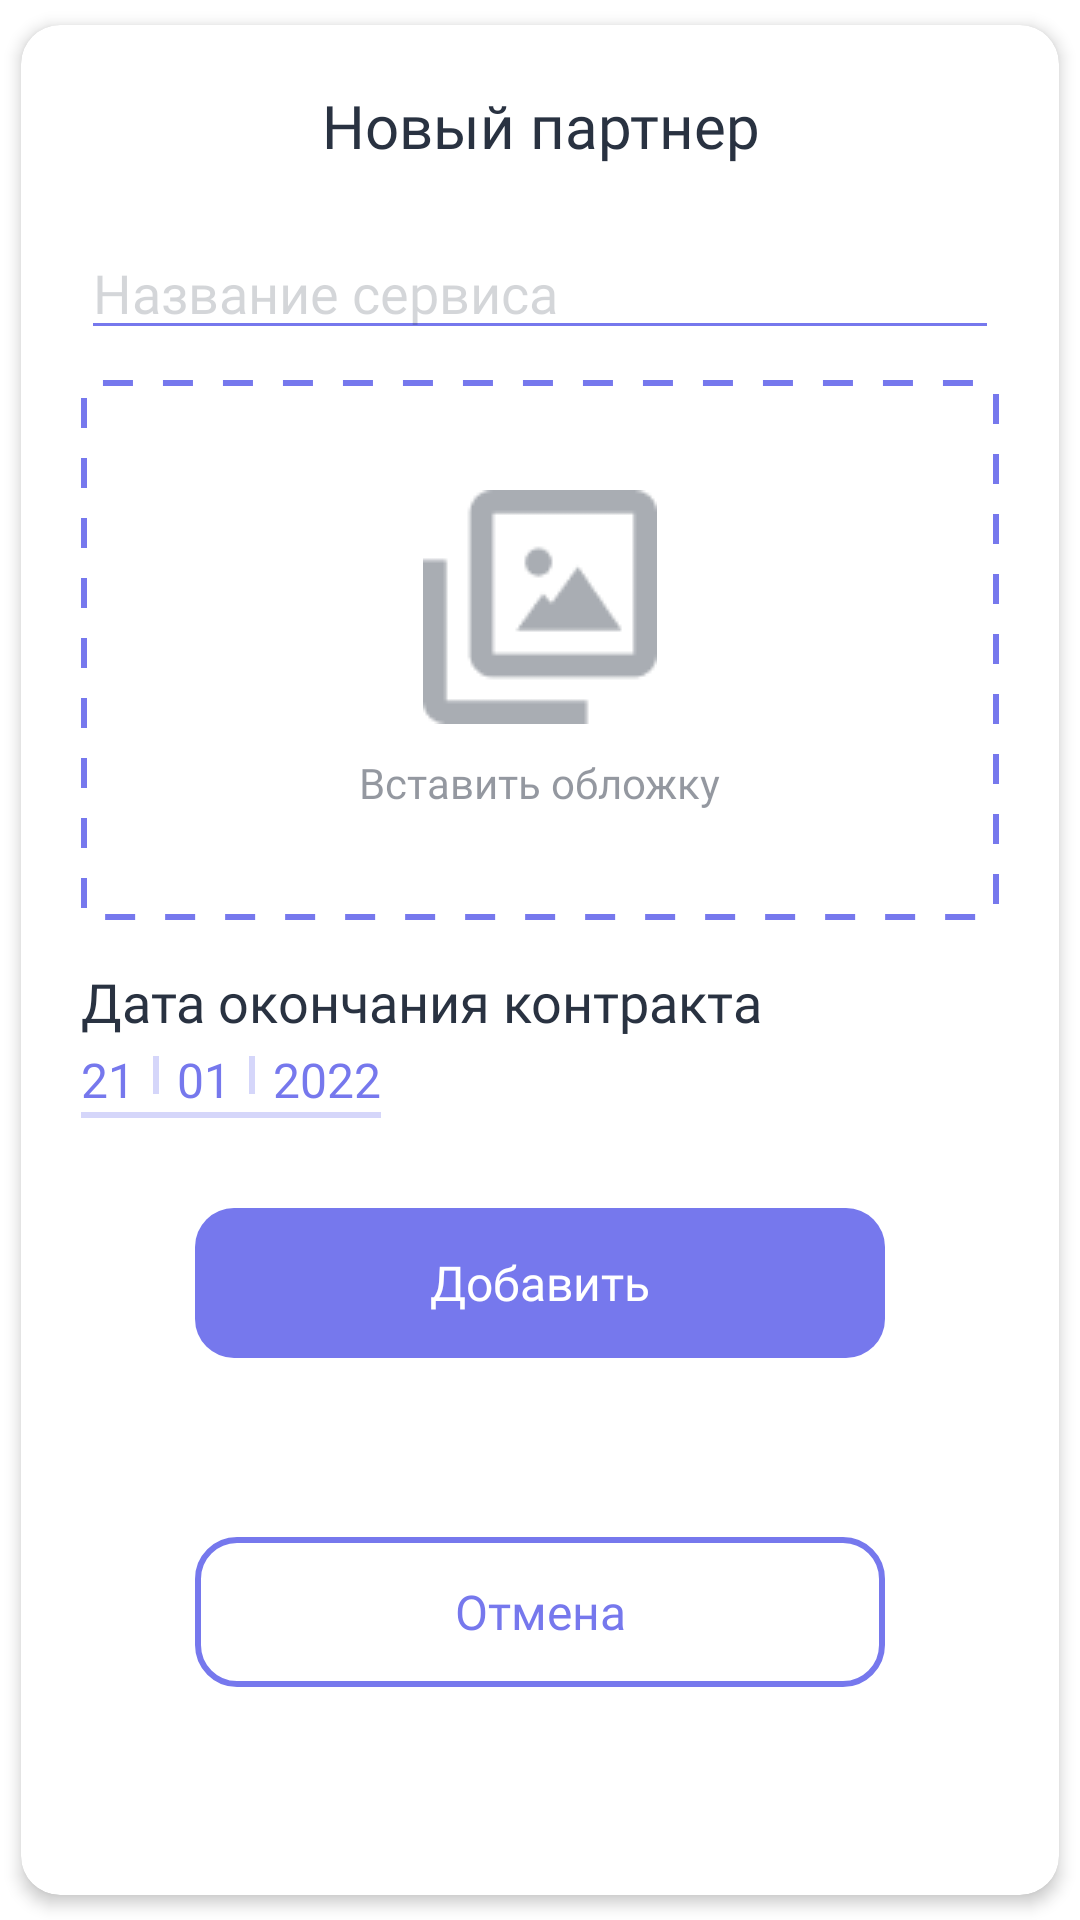

The Android layout XML behind this screen, and the referenced resources:
<!-- AndroidManifest.xml: application theme Theme.SteelWave -->
<!-- res/layout/modal_add_partner.xml -->
<?xml version="1.0" encoding="utf-8"?>
<androidx.cardview.widget.CardView xmlns:android="http://schemas.android.com/apk/res/android"
    xmlns:app="http://schemas.android.com/apk/res-auto"
    xmlns:tools="http://schemas.android.com/tools"
    style="@style/sw_cardView"
    android:layout_marginHorizontal="20dp"
    android:layout_gravity="center"
    android:layout_width="match_parent"
    android:layout_height="wrap_content">

    <androidx.constraintlayout.widget.ConstraintLayout
        android:minWidth="360dp"
        android:layout_width="match_parent"
        android:layout_height="match_parent">

        <TextView
            android:id="@+id/tv_title"
            style="@style/sw_textView_title"
            android:layout_width="0dp"
            android:layout_height="wrap_content"
            android:layout_margin="20dp"
            android:gravity="center"
            android:text="@string/new_partner"
            app:layout_constraintEnd_toEndOf="parent"
            app:layout_constraintStart_toStartOf="parent"
            app:layout_constraintTop_toTopOf="parent" />

        <EditText
            android:id="@+id/et_name_project"
            style="@style/sw_editText"
            android:layout_width="0dp"
            android:layout_height="wrap_content"
            android:hint="@string/name_service"
            android:inputType="textPersonName"
            android:layout_marginTop="20dp"
            app:layout_constraintEnd_toEndOf="@+id/tv_title"
            app:layout_constraintStart_toStartOf="@+id/tv_title"
            app:layout_constraintTop_toBottomOf="@+id/tv_title" />

        <androidx.constraintlayout.widget.ConstraintLayout
            android:id="@+id/cl_paste_image"
            android:layout_width="0dp"
            android:layout_height="180dp"
            android:layout_marginTop="10dp"
            app:layout_constraintEnd_toEndOf="@+id/et_name_project"
            app:layout_constraintStart_toStartOf="@+id/et_name_project"
            app:layout_constraintTop_toBottomOf="@+id/et_name_project">

            <com.google.android.material.imageview.ShapeableImageView
                android:id="@+id/iv_preview"
                app:shapeAppearance="@style/sw_rounding3"
                android:layout_width="match_parent"
                android:layout_height="match_parent"
                android:src="@drawable/background_choice_image"/>

            <ImageView
                android:id="@+id/imageView"
                android:layout_width="wrap_content"
                android:layout_height="wrap_content"
                android:src="@drawable/image_paste_cover"
                app:layout_constraintBottom_toTopOf="@+id/tv_paste_cover"
                app:layout_constraintEnd_toEndOf="parent"
                app:layout_constraintHorizontal_bias="0.5"
                app:layout_constraintStart_toStartOf="parent"
                app:layout_constraintTop_toTopOf="parent"
                android:translationZ="-1dp"
                app:layout_constraintVertical_chainStyle="packed" />

            <ImageView
                android:id="@+id/iv_error"
                android:layout_width="30dp"
                android:layout_height="30dp"
                android:backgroundTint="@color/sw_red"
                android:background="@drawable/icon_error"
                android:layout_margin="12dp"
                android:translationZ="-1dp"
                android:visibility="gone"
                app:layout_constraintEnd_toEndOf="parent"
                app:layout_constraintTop_toTopOf="parent" />

            <TextView
                android:id="@+id/tv_paste_cover"
                style="@style/sw_textView_normal"
                android:layout_width="wrap_content"
                android:layout_height="wrap_content"
                android:text="@string/paste_cover"
                android:layout_marginTop="10dp"
                android:textColor="@color/sw_black_transparent"
                android:textSize="@dimen/small_size"
                android:translationZ="-1dp"
                app:layout_constraintBottom_toBottomOf="parent"
                app:layout_constraintEnd_toEndOf="parent"
                app:layout_constraintHorizontal_bias="0.5"
                app:layout_constraintStart_toStartOf="parent"
                app:layout_constraintTop_toBottomOf="@+id/imageView" />

        </androidx.constraintlayout.widget.ConstraintLayout>

        <TextView
            android:id="@+id/textView4"
            style="@style/sw_textView_normal"
            android:layout_width="wrap_content"
            android:layout_height="wrap_content"
            android:layout_marginTop="15dp"
            android:text="@string/date_end_contract"
            android:textSize="@dimen/default_size"
            app:layout_constraintStart_toStartOf="@+id/cl_paste_image"
            app:layout_constraintTop_toBottomOf="@+id/cl_paste_image" />

        <androidx.constraintlayout.widget.ConstraintLayout
            android:id="@+id/cl_choice_date"
            android:layout_width="wrap_content"
            android:layout_height="wrap_content"
            app:layout_constraintStart_toStartOf="@+id/textView4"
            app:layout_constraintTop_toBottomOf="@+id/textView4">

            <TextView
                android:id="@+id/tv_date_day"
                style="@style/sw_textView_normal"
                android:layout_width="wrap_content"
                android:layout_height="wrap_content"
                android:text="21"
                android:paddingTop="3dp"
                android:textColor="@color/sw_purple"
                app:layout_constraintStart_toStartOf="parent"
                app:layout_constraintTop_toTopOf="parent" />

            <View
                android:id="@+id/view"
                android:layout_width="2dp"
                android:layout_height="0dp"
                android:layout_marginVertical="6dp"
                android:layout_marginStart="6dp"
                android:background="@color/sw_purple_transparent"
                app:layout_constraintBottom_toBottomOf="@+id/tv_date_day"
                app:layout_constraintStart_toEndOf="@+id/tv_date_day"
                app:layout_constraintTop_toTopOf="@+id/tv_date_day" />

            <TextView
                android:id="@+id/tv_date_month"
                style="@style/sw_textView_normal"
                android:layout_width="wrap_content"
                android:layout_height="wrap_content"
                android:paddingTop="3dp"
                android:text="01"
                android:layout_marginStart="6dp"
                android:textColor="@color/sw_purple"
                app:layout_constraintBottom_toBottomOf="@+id/view"
                app:layout_constraintStart_toEndOf="@+id/view"
                app:layout_constraintTop_toTopOf="@+id/view" />

            <View
                android:id="@+id/view2"
                android:layout_width="2dp"
                android:layout_height="0dp"
                android:layout_marginVertical="6dp"
                android:layout_marginStart="6dp"
                android:background="@color/sw_purple_transparent"
                app:layout_constraintBottom_toBottomOf="@+id/tv_date_day"
                app:layout_constraintStart_toEndOf="@+id/tv_date_month"
                app:layout_constraintTop_toTopOf="@+id/tv_date_day" />

            <TextView
                android:id="@+id/tv_date_year"
                style="@style/sw_textView_normal"
                android:layout_width="wrap_content"
                android:layout_height="wrap_content"
                android:paddingTop="3dp"
                android:text="2022"
                android:layout_marginStart="6dp"
                android:textColor="@color/sw_purple"
                app:layout_constraintBottom_toBottomOf="@+id/view"
                app:layout_constraintStart_toEndOf="@+id/view2"
                app:layout_constraintTop_toTopOf="@+id/view" />

            <View
                android:id="@+id/view3"
                android:layout_width="0dp"
                android:layout_height="2dp"
                android:background="@color/sw_purple_transparent"
                app:layout_constraintEnd_toEndOf="@+id/tv_date_year"
                app:layout_constraintStart_toStartOf="@+id/tv_date_day"
                app:layout_constraintTop_toBottomOf="@+id/tv_date_month" />

        </androidx.constraintlayout.widget.ConstraintLayout>



        <androidx.appcompat.widget.AppCompatButton
            android:id="@+id/btn_continue"
            style="@style/sw_button_fill"
            android:layout_width="230dp"
            android:layout_height="50dp"
            android:layout_marginTop="30dp"
            android:text="@string/add"
            app:layout_constraintEnd_toEndOf="@+id/cl_paste_image"
            app:layout_constraintStart_toStartOf="@+id/cl_paste_image"
            app:layout_constraintTop_toBottomOf="@+id/cl_choice_date" />

        <androidx.appcompat.widget.AppCompatButton
            android:id="@+id/btn_cancel"
            style="@style/sw_button_empty"
            android:layout_width="230dp"
            android:layout_height="50dp"
            android:layout_marginTop="10dp"
            android:layout_marginBottom="20dp"
            android:text="@string/cancel"
            app:layout_constraintBottom_toBottomOf="parent"
            app:layout_constraintEnd_toEndOf="@+id/cl_paste_image"
            app:layout_constraintStart_toStartOf="@+id/cl_paste_image"
            app:layout_constraintTop_toBottomOf="@+id/btn_continue" />

    </androidx.constraintlayout.widget.ConstraintLayout>

</androidx.cardview.widget.CardView>
<!-- resources referenced by this layout -->
<resources>
  <color name="sw_black_transparent">#80293241</color>
  <color name="sw_purple">#7678ED</color>
  <color name="sw_purple_transparent">#4D7678ED</color>
  <color name="sw_red">#E63946</color>
  <dimen name="default_size">18sp</dimen>
  <dimen name="small_size">14sp</dimen>
  <!-- drawable background_choice_image (drawable) -->
  <layer-list xmlns:android="http://schemas.android.com/apk/res/android">
  
      <item>
          <shape android:shape="rectangle">
              <corners android:radius="3dp"/>
  
              <stroke android:color="@color/sw_purple"
                  android:width="2dp"
                  android:dashWidth="10dp"
                  android:dashGap="10dp"/>
          </shape>
      </item>
  </layer-list>
  <string name="add">Добавить</string>
  <string name="cancel">Отмена</string>
  <string name="date_end_contract">Дата окончания контракта</string>
  <string name="name_service">Название сервиса</string>
  <string name="new_partner">Новый партнер</string>
  <string name="paste_cover">Вставить обложку</string>
  <style name="sw_cardView">
          <item name="android:minHeight">10dp</item>
          <item name="cardElevation">3dp</item>
          <item name="cardUseCompatPadding">true</item>
          <item name="cardCornerRadius">@dimen/corner_normal</item>
      </style>
  <style name="sw_rounding3">
          <item name="cornerSize">3dp</item>
      </style>
  <style name="sw_textView_normal">
          <item name="android:textColor">@color/sw_black</item>
          <item name="android:textSize">@dimen/normal_size</item>
          <item name="android:fontFamily">@font/poppins_regular</item>
      </style>
  <style name="sw_textView_title">
          <item name="android:textColor">@color/sw_black</item>
          <item name="android:textSize">@dimen/big_size</item>
          <item name="android:fontFamily">@font/poppins_medium</item>
      </style>
  <dimen name="normal_size">16sp</dimen>
  <!-- drawable background_button_fill (drawable) -->
  <?xml version="1.0" encoding="utf-8"?>
  <ripple xmlns:android="http://schemas.android.com/apk/res/android"
      xmlns:tools="http://schemas.android.com/tools"
      android:color="#B3FFFFFF">
  
      <item>
          <shape android:shape="rectangle">
              <corners android:radius="@dimen/corner_normal"/>
              <solid android:color="@color/sw_purple"/>
  
          </shape>
      </item>
  
  </ripple>
  <color name="white">#FFFFFFFF</color>
  <dimen name="corner_normal">13dp</dimen>
  <color name="sw_black">#293241</color>
  <!-- drawable background_color_cursor (drawable) -->
  <?xml version="1.0" encoding="utf-8"?>
  <shape xmlns:android="http://schemas.android.com/apk/res/android" >
      <size android:width="1dp" />
      <solid android:color="@color/sw_purple"  />
  </shape>
  <color name="sw_black_transparent_editText">#33293241</color>
  <dimen name="big_size">20sp</dimen>
  <color name="black">#FF000000</color>
  <style name="AppBottomSheetDialogTheme" parent="Theme.Design.Light.BottomSheetDialog">
          <item name="bottomSheetStyle">@style/AppModalStyle</item>
      </style>
  <style name="PopupMenuStyle" parent="@style/Widget.AppCompat.PopupMenu">
          <item name="android:textColor">@color/sw_black</item>
          <item name="android:fontFamily">@font/poppins_medium</item>
      </style>
  <style name="AppModalStyle" parent="Widget.Design.BottomSheet.Modal">
          <item name="android:background">@drawable/background_bottom_sheet</item>
      </style>
  <!-- drawable background_bottom_sheet (drawable) -->
  <?xml version="1.0" encoding="utf-8"?>
  <shape xmlns:android="http://schemas.android.com/apk/res/android"
      android:shape="rectangle">
      <solid android:color="@android:color/white"/>
      <corners android:topLeftRadius="@dimen/corner_big"
          android:topRightRadius="@dimen/corner_big"/>
  
  </shape>
  <dimen name="corner_big">20dp</dimen>
</resources>
